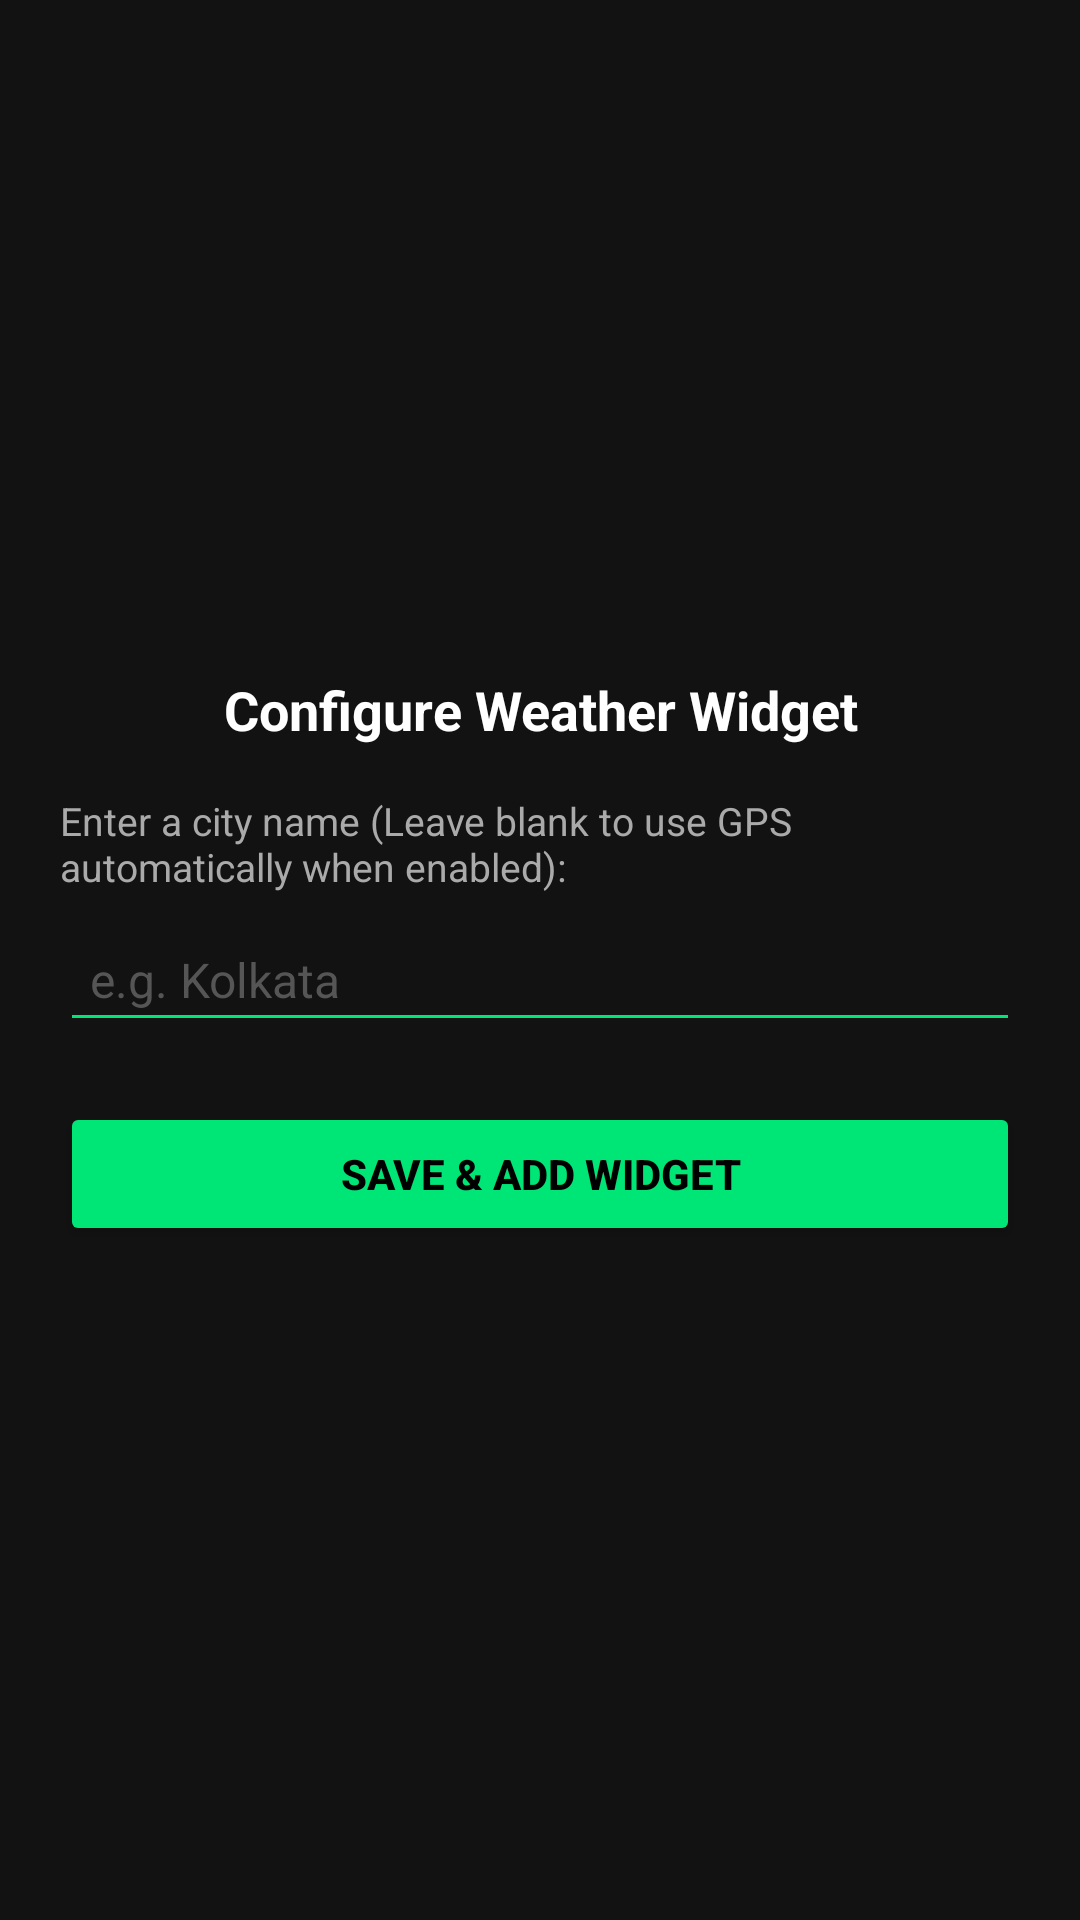

Write the Android layout XML for this screen, with the resource values it uses.
<!-- AndroidManifest.xml: application theme Theme.WeatherWidget -->
<!-- res/layout/activity_configure.xml -->
<?xml version="1.0" encoding="utf-8"?>
<LinearLayout xmlns:android="http://schemas.android.com/apk/res/android"
    android:layout_width="match_parent"
    android:layout_height="match_parent"
    android:background="#121212"
    android:orientation="vertical"
    android:padding="20dp"
    android:gravity="center">

    <TextView
        android:layout_width="match_parent"
        android:layout_height="wrap_content"
        android:text="Configure Weather Widget"
        android:textColor="#FFFFFF"
        android:textSize="18sp"
        android:textStyle="bold"
        android:gravity="center"
        android:layout_marginBottom="16dp"/>

    <TextView
        android:layout_width="match_parent"
        android:layout_height="wrap_content"
        android:text="Enter a city name (Leave blank to use GPS automatically when enabled):"
        android:textColor="#AAAAAA"
        android:textSize="13sp"
        android:layout_marginBottom="8dp"/>

    <EditText
        android:id="@+id/et_city"
        android:layout_width="match_parent"
        android:layout_height="wrap_content"
        android:hint="e.g. Kolkata"
        android:textColor="#FFFFFF"
        android:textColorHint="#555555"
        android:backgroundTint="#00E676"
        android:textSize="16sp"
        android:padding="10dp"
        android:layout_marginBottom="20dp"/>

    <Button
        android:id="@+id/btn_save"
        android:layout_width="match_parent"
        android:layout_height="wrap_content"
        android:text="Save &amp; Add Widget"
        android:backgroundTint="#00E676"
        android:textColor="#000000"
        android:textStyle="bold"/>

</LinearLayout>
<!-- resources referenced by this layout -->
<resources>
  <style name="Theme.WeatherWidget" parent="android:Theme.Material.Light.NoActionBar">
      </style>
</resources>
